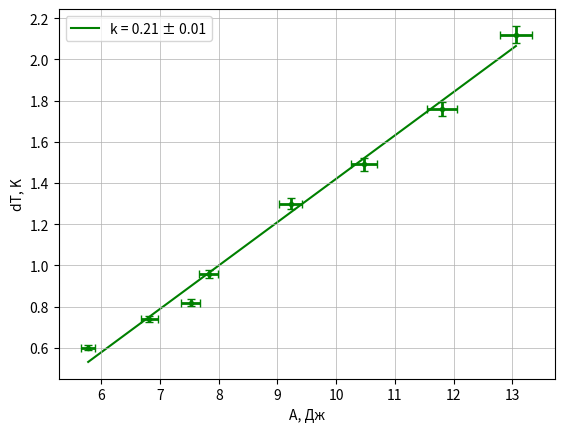

This chart was generated by the following Python code:
import numpy as np
import matplotlib.pyplot as plt

d_s = np.array([2.2, 2.3, 2.9, 3.1, 3.4, 3.5, 3.7, 3.7])
d_mv = np.array([12, 14.8, 16.4, 19.2, 26, 29.8, 35.2, 42.4])*10
lamd = np.array([210, 221, 228, 231, 244, 255, 266, 276])/100
d_T = (d_mv)/(40*5)
print(d_T)
A = 14.67*(0.5*lamd**2 + 1/lamd - 1.5)/3
print(A)

pogr_x = lamd*(((0.5/(lamd*100))**2 + (0.5/100)**2)**0.5)
pogr_A = A*((0.019**2 + (((lamd-1/(lamd**2))*pogr_x)/(0.5*lamd**2 + 1/lamd))**2)**0.5)
pogr_dT = d_T*0.02

print(pogr_A[7]/A[7])

q = A
k = d_T

sr_q = sum(q)/8
sr_k = sum(k)/8
sr_k_kv = sum(k**2)/8
sr_kv_k = sr_k**2
sr_qk = sum(q*k)/8
sr_q_kv1 = sum(q**2)/8
sr_kv_q = sr_q**2
k1 = (sr_qk - sr_q*sr_k)/(sr_q_kv1 - sr_kv_q)
sigma_angle_1 = (1/(8**0.5))*(((sr_k_kv - sr_kv_k)/(sr_q_kv1 - sr_kv_q) - k1**2)**0.5)

print("Поргешность k: ", sigma_angle_1, k1)

fig, ax = plt.subplots()

t = np.polyfit(A, d_T,  1)
f = np.poly1d(t)
print(t)

#plt.scatter(A, d_T, c="g", zorder = 1,)
plt.plot(A, f(A),
         linestyle='-', alpha = 1,
         color = "g", ms=3, zorder = 0, label = 'k = 0.21 ± 0.01')
plt.errorbar(A, d_T, xerr=pogr_A, yerr=pogr_dT, c="green", fmt='.', linewidth=2, capsize=3)
plt.grid(linewidth = 0.5)
plt.xlabel('А, Дж', fontsize=10)
plt.ylabel('dT, K', fontsize=10)
plt.legend()
plt.savefig("График зависимости dT от A", dpi=600)

plt.show()
